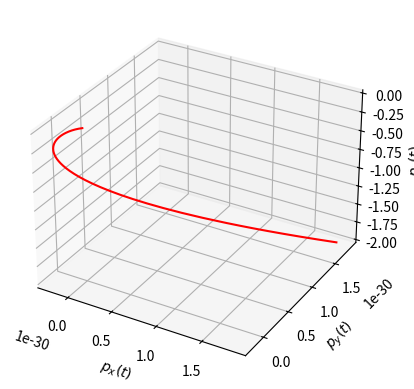

Python code for this plot:
from numpy import *
from mpl_toolkits import mplot3d
import math
import matplotlib.pyplot as plt
import numpy

t = linspace(0, 10, 500)
m = 9.1E-31
a11 = 1
a12 = -1
a21 = 1
a22 = -1
a3 = 1
wb = 1
lambda_per = 2
lambda_par = 2

xvec = a11*m*(wb-lambda_per)*numpy.exp((wb-lambda_per)*t)+a12*m*(-(wb+lambda_per))*numpy.exp(-(wb+lambda_per)*t)
yvec = a21*m*(wb-lambda_per)*numpy.exp((wb-lambda_per)*t)+a22*m*(-(wb+lambda_per))*numpy.exp(-(wb+lambda_per)*t)
zvec = -a3*lambda_par*numpy.exp(-lambda_par*t)

fig = plt.figure()
ax = plt.axes(projection='3d')
ax.plot3D(xvec, yvec, zvec, 'r')

#plt.ticklabel_format(axis="y", style="sci", scilimits=(0,0))
ax.set_xlabel(r'$p_x (t)$')
ax.set_ylabel(r'$p_y (t)$')
ax.set_zlabel(r'$p_z (t)$')
#plt.title(r'$ \omega_B > \lambda $', fontsize=15)
#plt.legend(loc='best', shadow=False, fontsize='large')
#plt.grid()
plt.show()